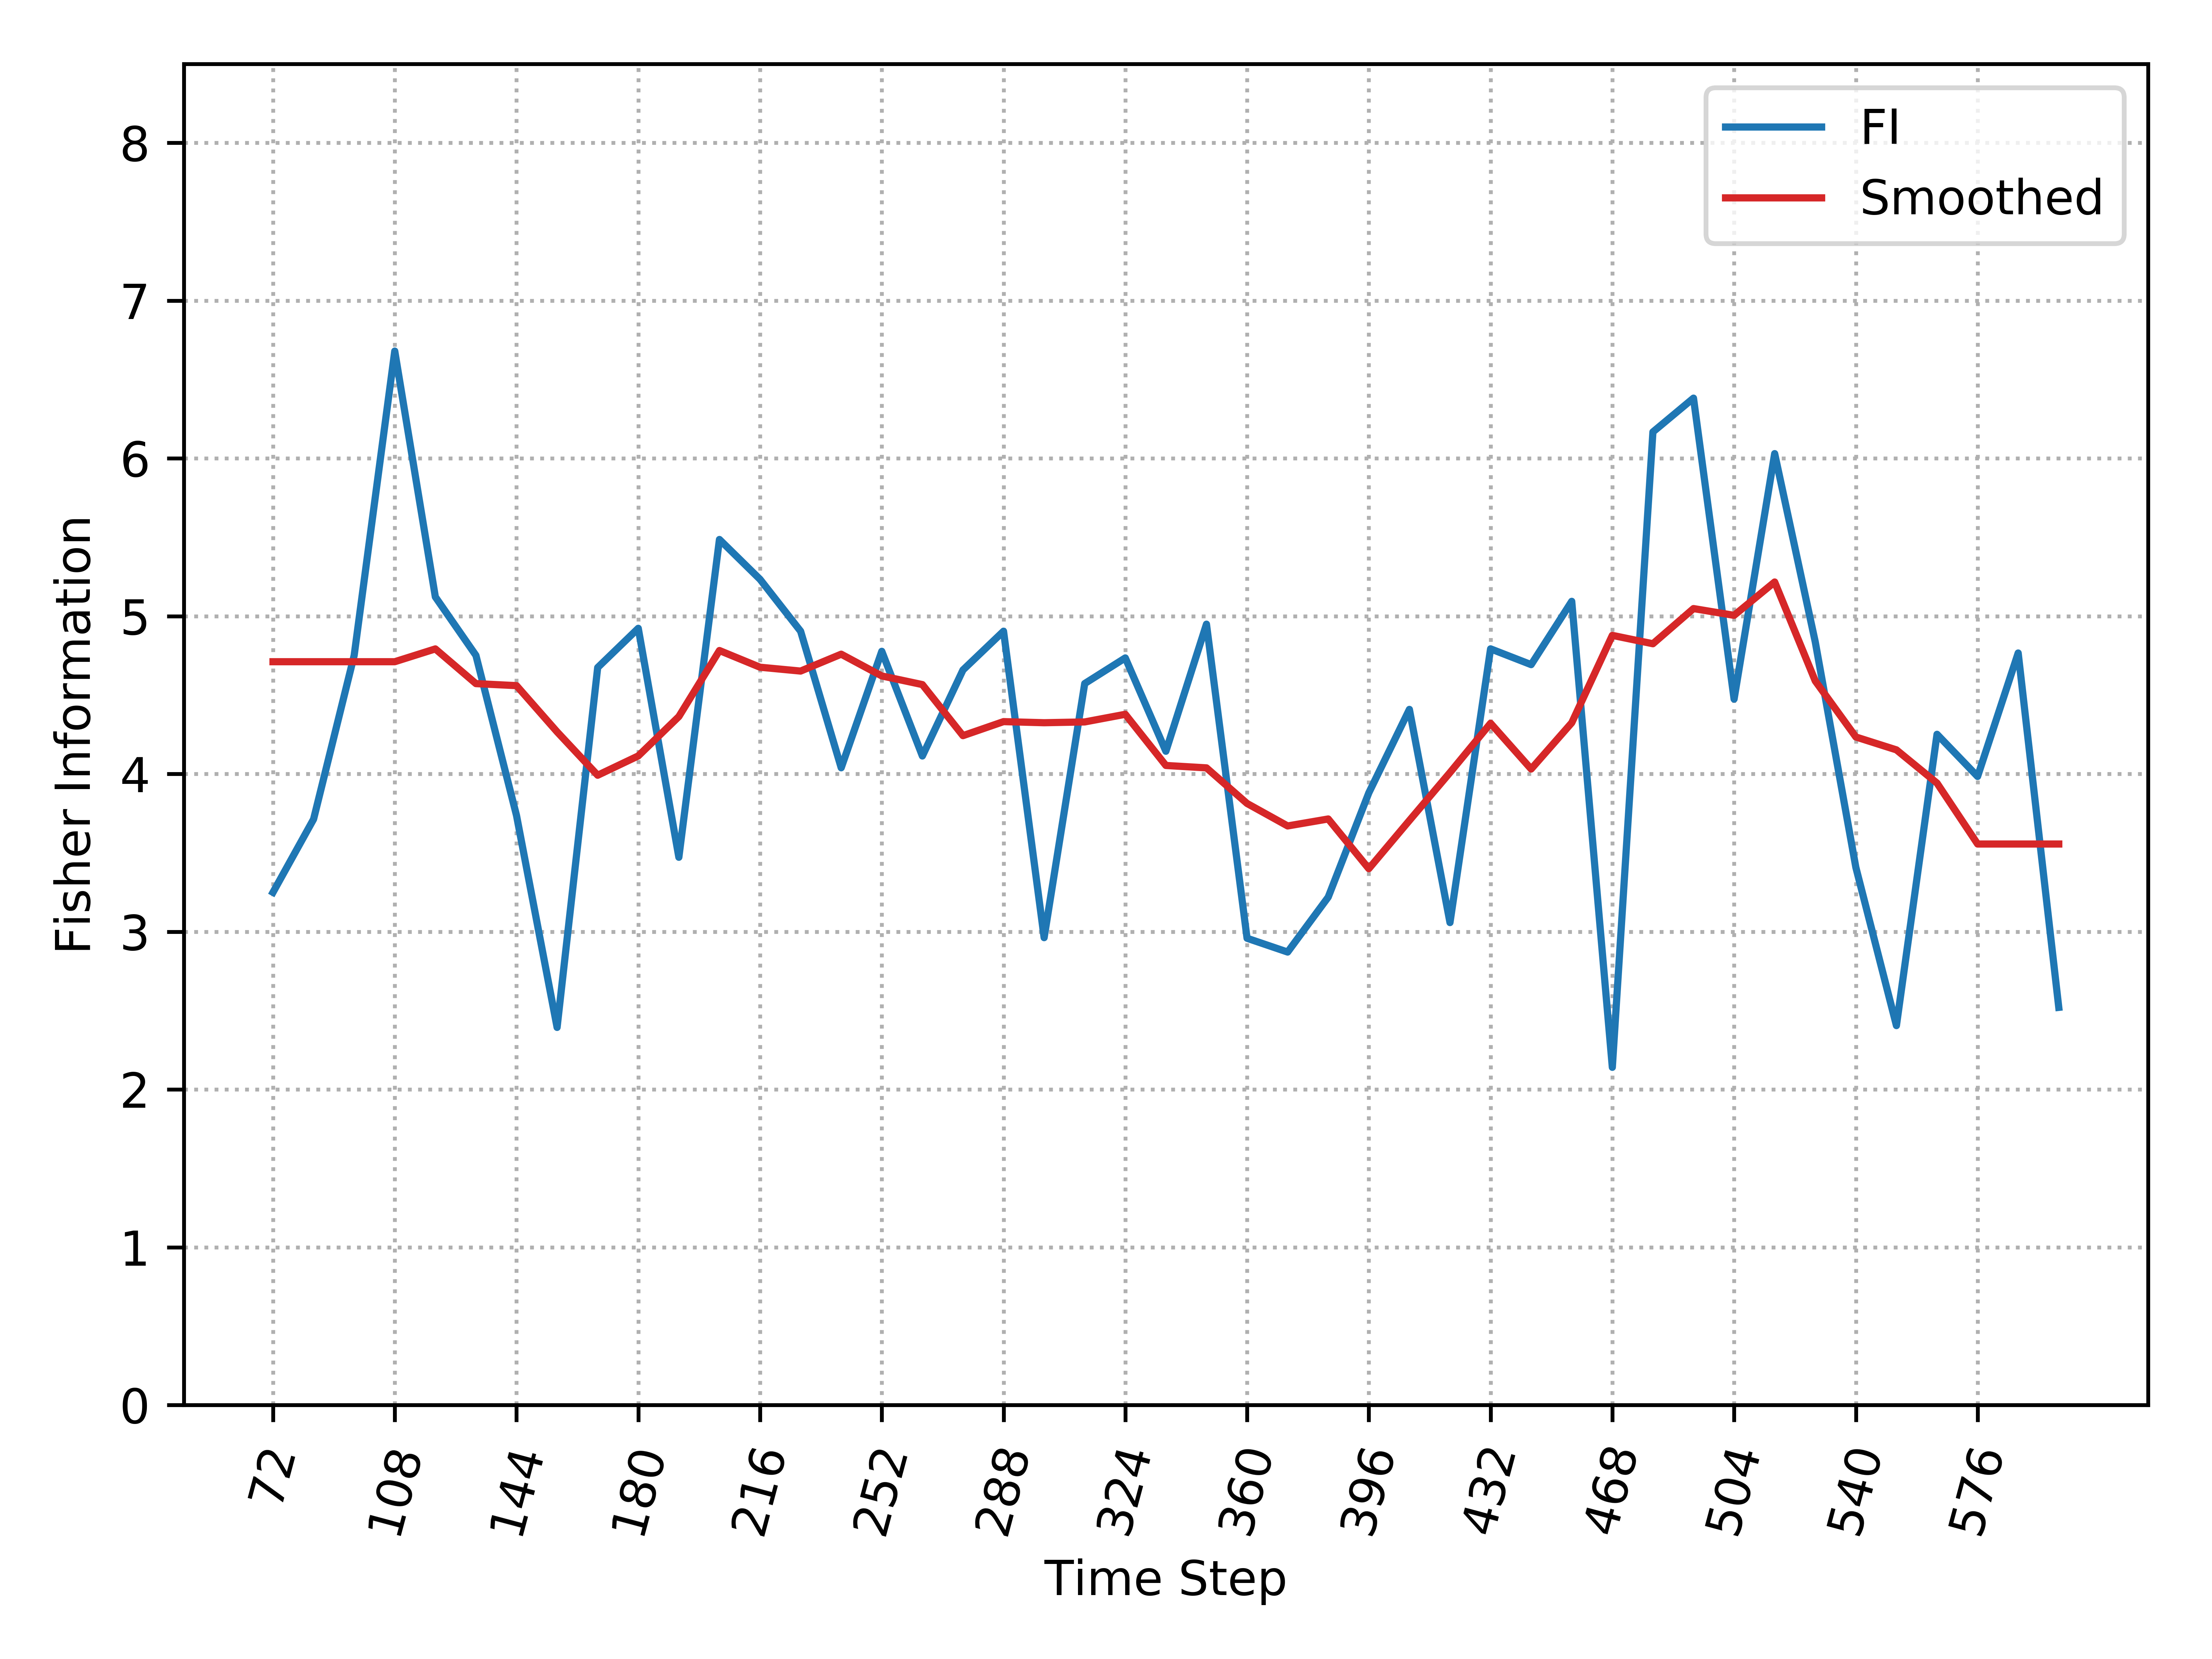

The table this chart was drawn from, first rows:
, Time_Step, FI, Smooth_FI
0, 72, 3.249, 4.711
1, 84, 3.713, 4.711
2, 96, 4.751, 4.711
3, 108, 6.68, 4.711
4, 120, 5.122, 4.792
5, 132, 4.751, 4.572
6, 144, 3.736, 4.559
7, 156, 2.393, 4.267
8, 168, 4.674, 3.991
9, 180, 4.923, 4.114
10, 192, 3.471, 4.363
11, 204, 5.486, 4.782
12, 216, 5.233, 4.676
13, 228, 4.904, 4.652
14, 240, 4.039, 4.759
15, 252, 4.777, 4.621
16, 264, 4.113, 4.566
17, 276, 4.659, 4.242
18, 288, 4.904, 4.331
19, 300, 2.962, 4.324
20, 312, 4.573, 4.329
21, 324, 4.735, 4.378
22, 336, 4.144, 4.053
23, 348, 4.949, 4.038
24, 360, 2.958, 3.813
25, 372, 2.871, 3.67
26, 384, 3.219, 3.714
27, 396, 3.88, 3.399
28, 408, 4.409, 3.705
29, 420, 3.058, 4.008
30, 432, 4.793, 4.321
31, 444, 4.693, 4.031
32, 456, 5.094, 4.324
33, 468, 2.14, 4.878
34, 480, 6.168, 4.825
35, 492, 6.382, 5.048
36, 504, 4.474, 5.005
37, 516, 6.03, 5.216
38, 528, 4.837, 4.589
39, 540, 3.408, 4.234
40, 552, 2.405, 4.152
41, 564, 4.251, 3.942
42, 576, 3.984, 3.556
43, 588, 4.766, 3.556
44, 600, 2.52, 3.556
